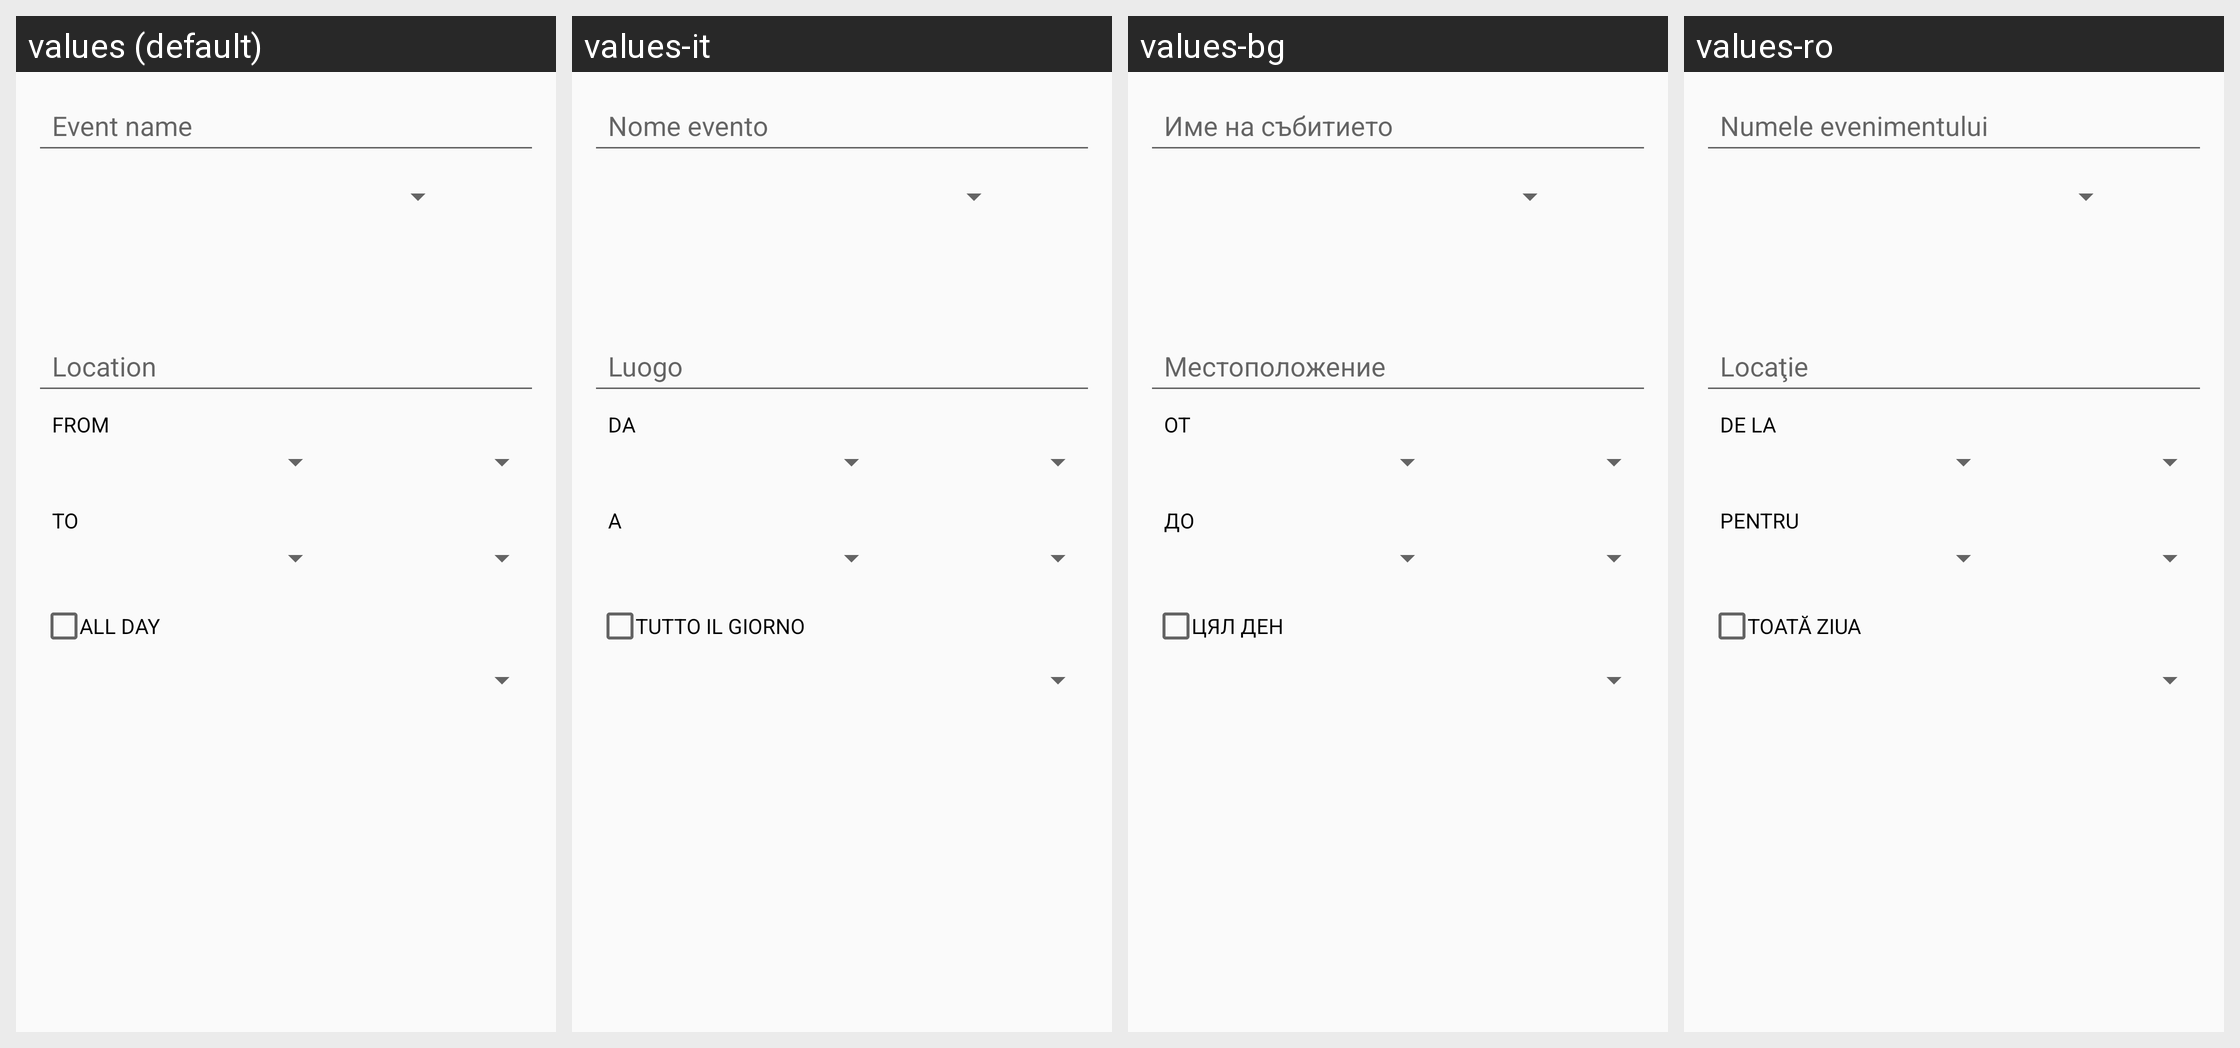

Strings drawn on this Android screen and how each of the app's shown locales translates them:
Android screen res/layout/edit_event_1.xml rendered under 4 locales, left to right: values (default), values-it, values-bg, values-ro. Device: Nexus 5 (rendered at 1080×1920; each locale shown at half size, 540×960, under a caption strip naming it); theme CalendarAppTheme.
Other locales in the repository, not shown: values-be, values-ca, values-de, values-en-rGB, values-es, values-fr, values-in, values-iw, values-ms, values-nb, values-sl.
Strings drawn on this screen, with the default value and each locale's value (text and hints the layout hard-codes, and strings that could not be matched under every locale, appear in the picture but are not listed):

hint_what
  values: Event name
  values-it: Nome evento
  values-bg: Име на събитието
  values-ro: Numele evenimentului

edit_event_from_label
  values: From
  values-it: Da
  values-bg: От
  values-ro: De la

edit_event_to_label
  values: To
  values-it: A
  values-bg: До
  values-ro: Pentru

edit_event_all_day_label
  values: All day
  values-it: Tutto il giorno
  values-bg: Цял ден
  values-ro: Toată ziua
